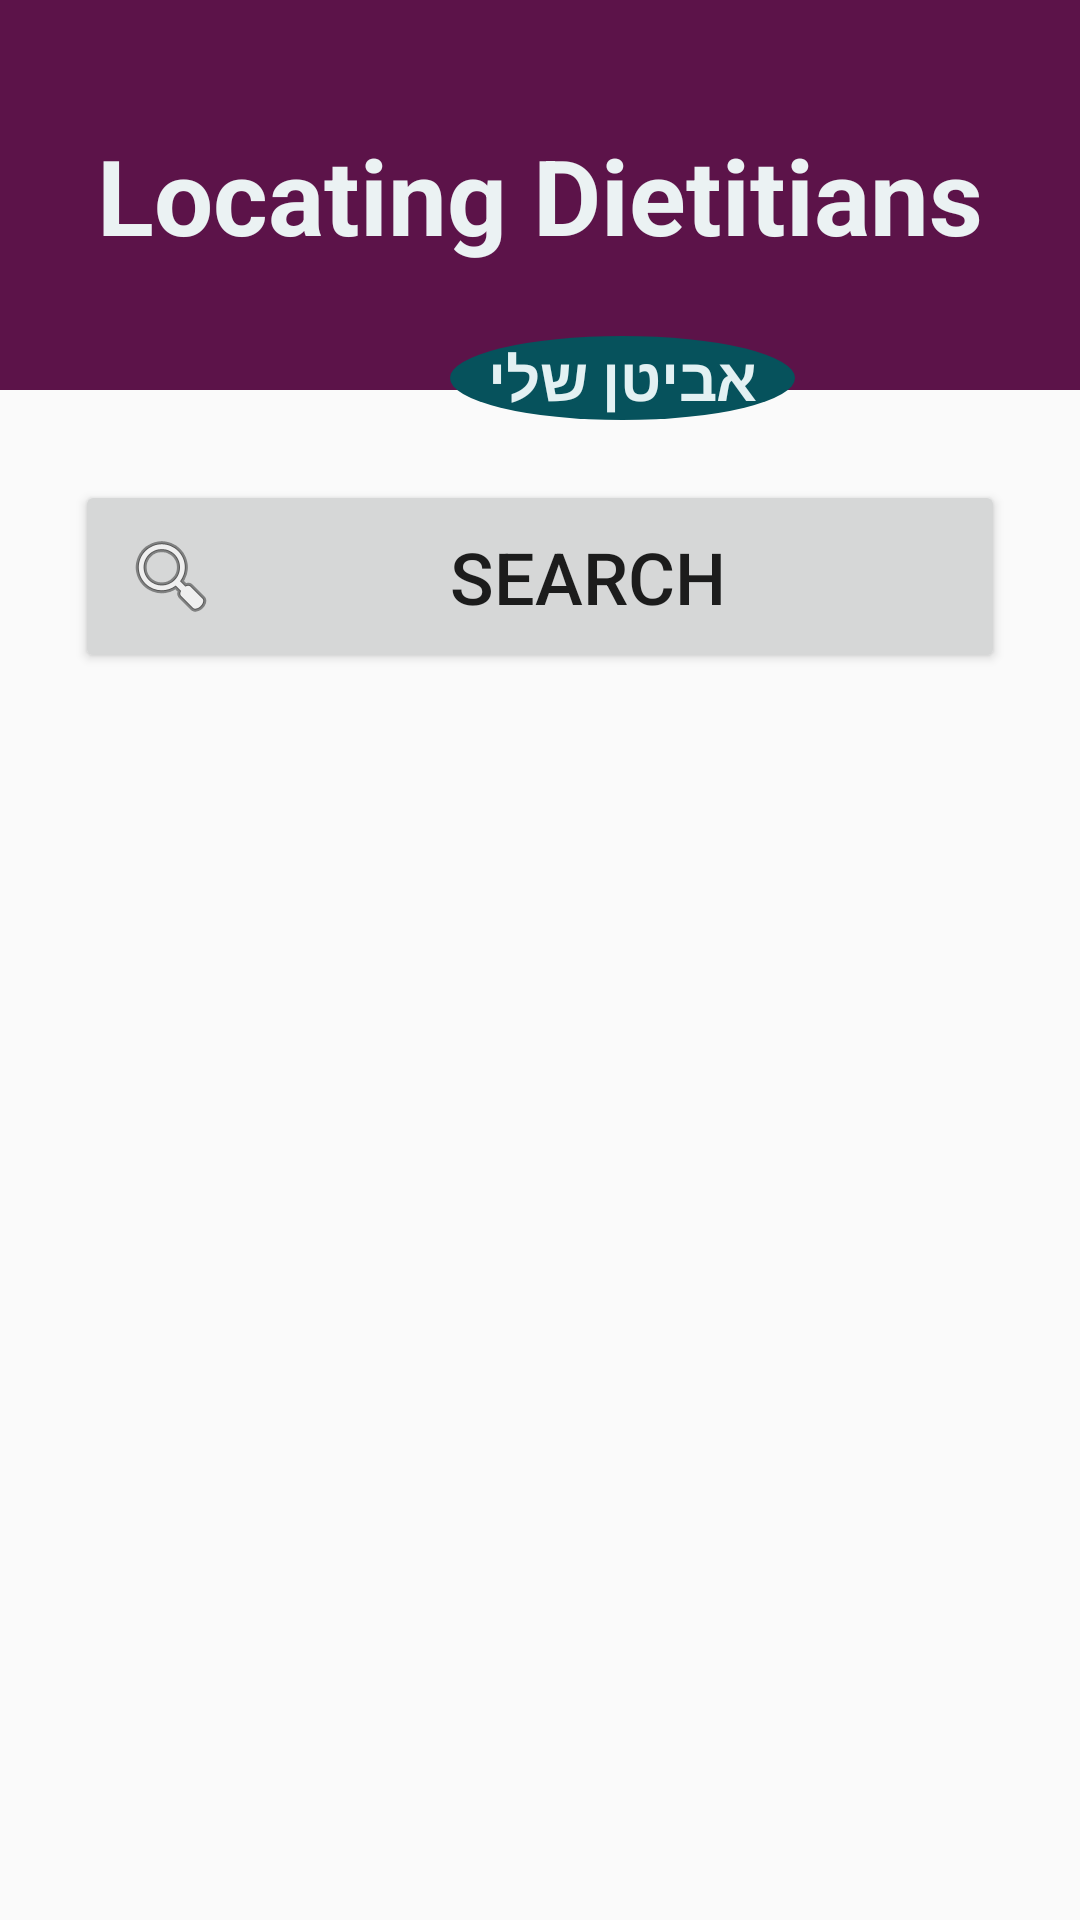

Here is an Android app screen rendered from its layout file. Give the layout XML and the strings, colors and styles it references.
<!-- AndroidManifest.xml: application theme AppTheme -->
<!-- res/layout/activity_dietitians.xml -->
<?xml version="1.0" encoding="utf-8"?>
<LinearLayout xmlns:android="http://schemas.android.com/apk/res/android"
              android:orientation="vertical"
              android:layout_width="match_parent"
              android:layout_height="match_parent">
    <RelativeLayout
            android:layout_width="match_parent"
            android:layout_height="140dp">

        <androidx.appcompat.widget.Toolbar
                android:layout_width="match_parent"
                android:theme="?attr/actionBarTheme"
                android:layout_height="130dp"
                android:id="@+id/toolbar"/>
        <TextView
                android:text="Locating Dietitians"
                android:textSize="35dp"
                android:textStyle="bold"
                android:textAlignment="center"
                android:layout_width="match_parent"
                android:layout_height="130dp"
                android:gravity="center"
                android:background="#5C1349"
                android:textColor="#EBF2F3"/>
        <TextView
                android:text="אביטן שלי"
                android:textSize="20dp"
                android:background="@drawable/back"
                android:textStyle="bold"
                android:layout_width="115dp"
                android:layout_height="30dp"
                android:gravity="center"
                android:layout_marginTop="112dp"
                android:layout_marginLeft="150dp"
                android:id="@+id/textView16"
                android:textColor="#E3F1F3"/>
        <ImageButton
                android:id="@+id/bake"
                android:layout_width="30dp"
                android:layout_height="40dp"
                android:background="@drawable/arrow"
                android:layout_marginLeft="370dp"
                android:layout_marginTop="47dp"/>


    </RelativeLayout>
    <Button
            android:id="@+id/bSearch"
            android:layout_width="fill_parent"
            android:layout_height="wrap_content"
            android:layout_marginTop="20dp"
            android:layout_marginLeft="25dp"
            android:layout_marginRight="25dp"
            android:padding="16dp"
            android:text="Search"
            android:drawableLeft="@android:drawable/ic_menu_search"
            android:textSize="24sp"/>



</LinearLayout>
<!-- resources referenced by this layout -->
<resources>
  <!-- drawable back (drawable) -->
  <?xml version="1.0" encoding="utf-8"?>
  <shape xmlns:android="http://schemas.android.com/apk/res/android"
         android:shape="oval">
  
      <solid android:color="#06525C" />
  
      <size
              android:height="7dp"
              android:width="20dp" />
  
  </shape>
  <style name="AppTheme" parent="Theme.AppCompat.Light.DarkActionBar">
          
          <item name="colorPrimary">@color/colorPrimary</item>
  
      </style>
  <color name="colorPrimary">#008577</color>
</resources>
